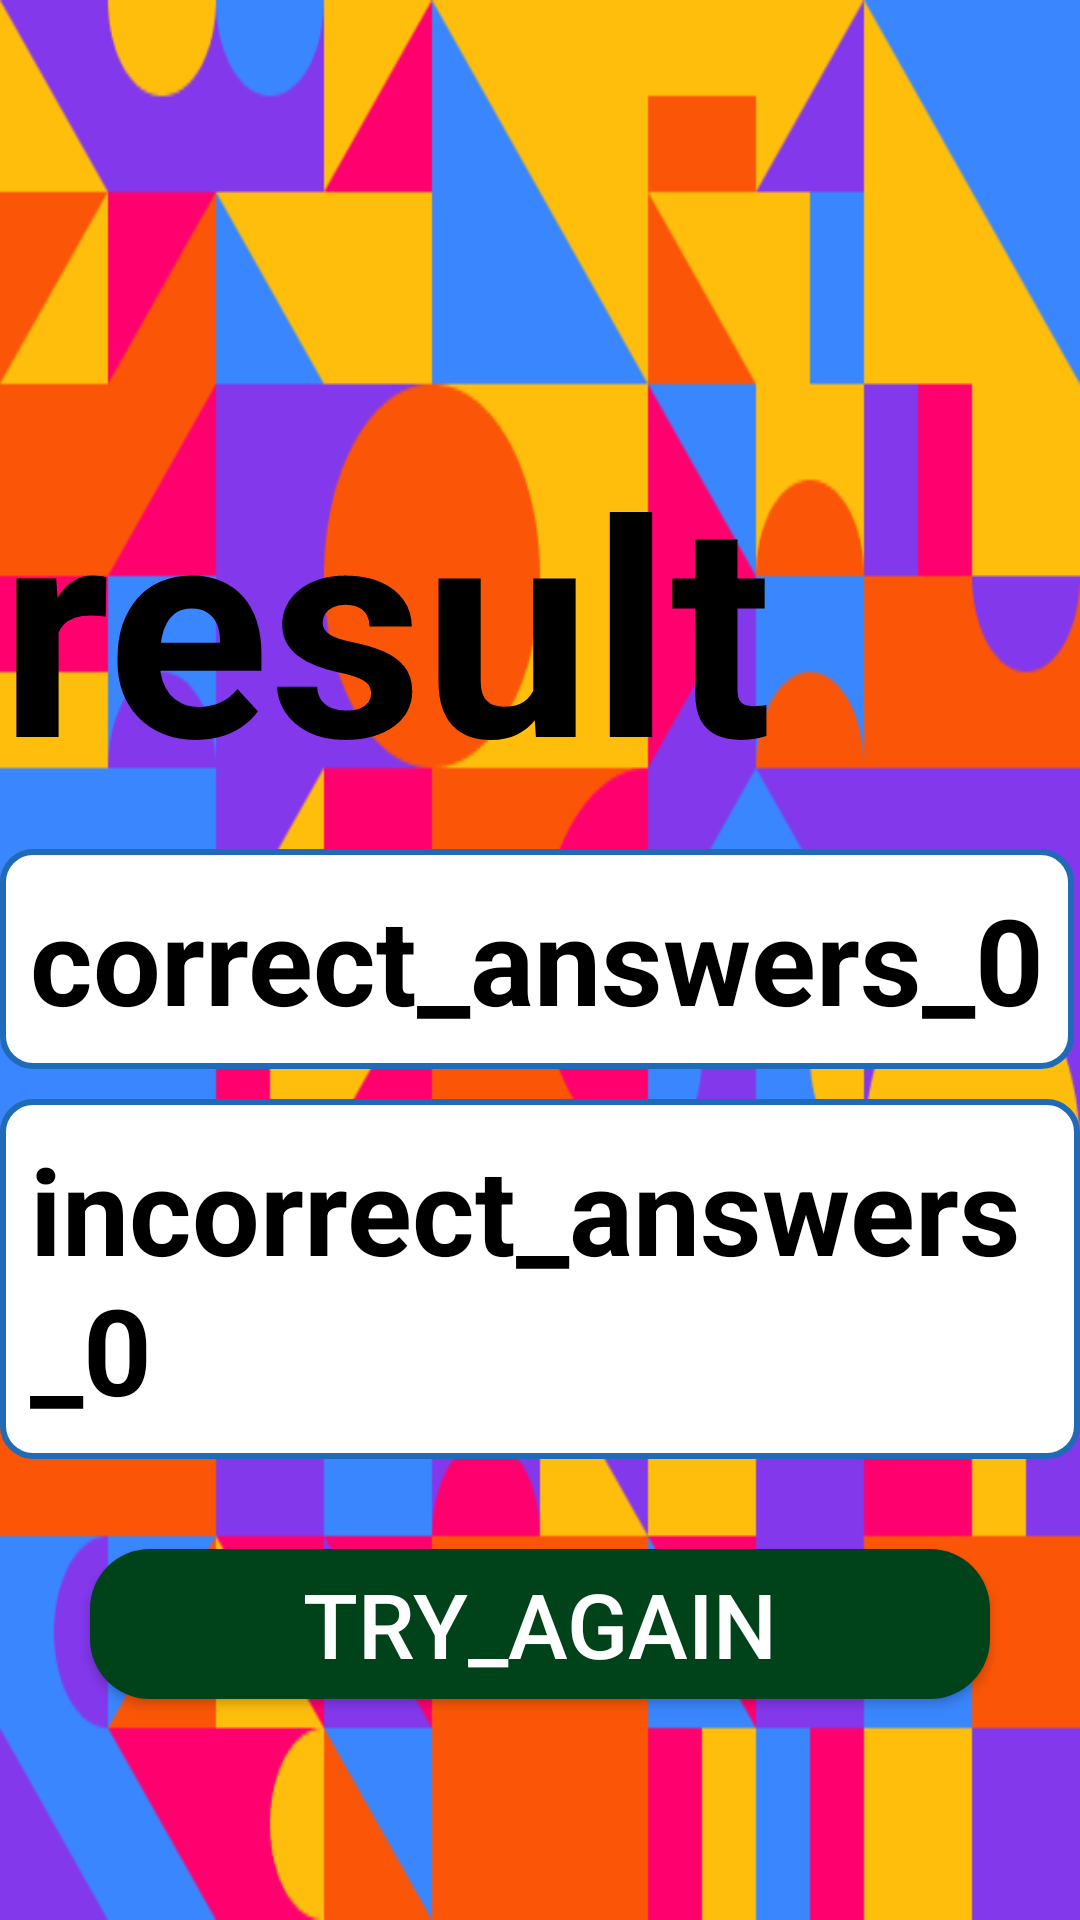

Write the Android layout XML for this screen, with the resource values it uses.
<!-- AndroidManifest.xml: application theme Theme.KotlinQuiz -->
<!-- res/layout/activity_quiz_result.xml -->
<?xml version="1.0" encoding="utf-8"?>
<LinearLayout xmlns:android="http://schemas.android.com/apk/res/android"
    xmlns:tools="http://schemas.android.com/tools"
    android:layout_width="match_parent"
    android:layout_height="match_parent"
    android:background="@drawable/back_activity"
    android:orientation="vertical"
    tools:context=".QuizResultActivity">

    <LinearLayout
        android:layout_width="wrap_content"
        android:layout_height="wrap_content"
        android:layout_marginTop="140dp"
        android:gravity="center">

        <TextView
            android:layout_width="match_parent"
            android:layout_height="wrap_content"
            android:layout_gravity="center"
            android:text="result"
            android:textColor="@color/black"
            android:textSize="100sp"
            android:textStyle="bold" />
    </LinearLayout>

    <LinearLayout
        android:layout_width="wrap_content"
        android:layout_height="wrap_content"
        android:layout_gravity="center"
        android:layout_marginTop="10dp"
        android:orientation="vertical">

        <TextView
            android:padding="10dp"
            android:id="@+id/correct_answer"
            android:layout_width="wrap_content"
            android:layout_height="wrap_content"
            android:background="@drawable/round_back_white_stroke"
            android:text="correct_answers_0"
            android:textColor="@color/black"
            android:textSize="40sp"
            android:textStyle="bold" />

        <TextView
            android:padding="10dp"
            android:id="@+id/in_correct_answer"
            android:layout_width="wrap_content"
            android:layout_height="wrap_content"
            android:layout_marginTop="10dp"
            android:background="@drawable/round_back_white_stroke"
            android:text="incorrect_answers_0"
            android:textColor="@color/black"
            android:textSize="40sp"
            android:textStyle="bold" />
    </LinearLayout>

    <androidx.appcompat.widget.AppCompatButton
        android:id="@+id/start_again"
        android:layout_width="match_parent"
        android:layout_height="50dp"
        android:layout_margin="30dp"
        android:background="@drawable/round_back_green"
        android:text="try_again"
        android:textColor="@color/white"
        android:textSize="30sp" />
</LinearLayout>
<!-- resources referenced by this layout -->
<resources>
  <!-- drawable back_activity: png bitmap (drawable, 17655 bytes) -->
  <!-- drawable round_back_green (drawable) -->
  <?xml version="1.0" encoding="utf-8"?>
  <shape xmlns:android="http://schemas.android.com/apk/res/android">
      <corners android:radius="20dp" />
      <solid android:color="#00431B" />
  </shape>
  <!-- drawable round_back_white_stroke (drawable) -->
  <?xml version="1.0" encoding="utf-8"?>
  <shape xmlns:android="http://schemas.android.com/apk/res/android"
      android:shape="rectangle">
      <solid android:color="#FFFFFF" />
      <corners android:radius="10dp" />
      <stroke android:color="#1F6BB8" android:width="2dp"/>
  </shape>
  <style name="Theme.KotlinQuiz" parent="Theme.MaterialComponents.DayNight.DarkActionBar">
          
          <item name="colorPrimary">@color/purple_500</item>
          <item name="colorPrimaryVariant">@color/purple_700</item>
          <item name="colorOnPrimary">@color/white</item>
          
          <item name="colorSecondary">@color/teal_200</item>
          <item name="colorSecondaryVariant">@color/teal_700</item>
          <item name="colorOnSecondary">@color/black</item>
          
          <item name="android:statusBarColor">?attr/colorPrimaryVariant</item>
          
      </style>
  <!-- not gathered from this repository: default colours our renderer supplied (Android Studio template values) -->
  <color name="purple_500">#FF6200EE</color>
  <color name="purple_700">#FF3700B3</color>
  <color name="teal_200">#FF03DAC5</color>
  <color name="teal_700">#FF018786</color>
  <color name="black">#FF000000</color>
  <color name="white">#FFFFFFFF</color>
</resources>
